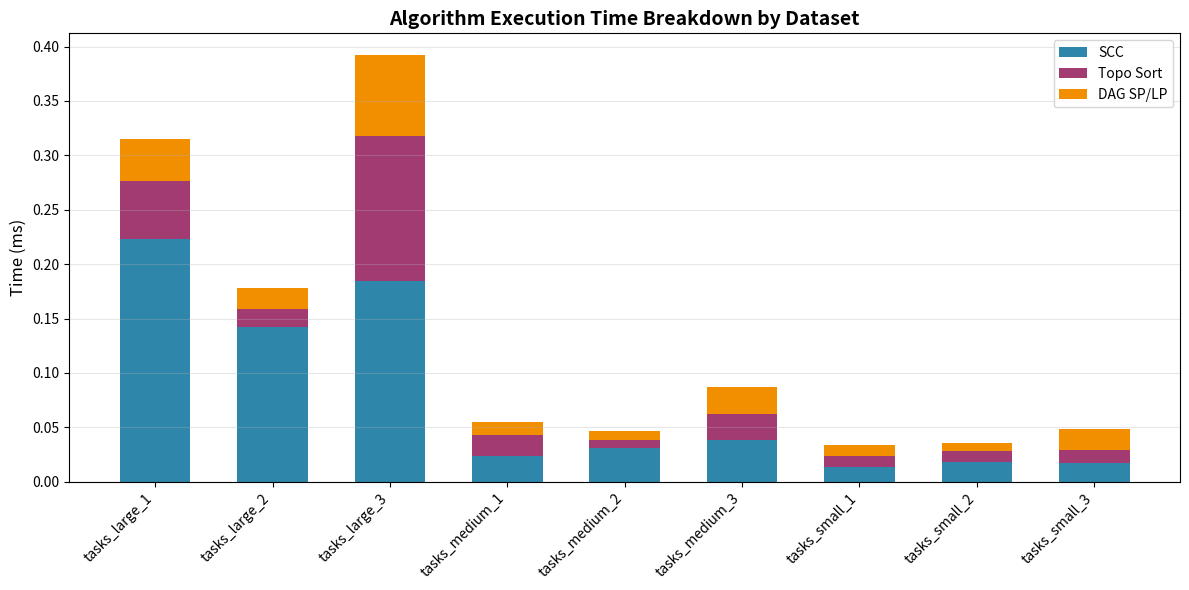

This chart was generated by the following Python code: (Note: this script raises an exception after producing the figure.)
import matplotlib.pyplot as plt
import numpy as np

# Data
datasets = ['tasks_large_1', 'tasks_large_2', 'tasks_large_3', 'tasks_medium_1', 'tasks_medium_2', 'tasks_medium_3', 'tasks_small_1', 'tasks_small_2', 'tasks_small_3', ]
scc_time = np.array([0.223459, 0.141833, 0.184167, 0.023875, 0.031042, 0.038167, 0.013625, 0.017666, 0.017417, ])
topo_time = np.array([0.05325, 0.01675, 0.133834, 0.019375, 0.0075, 0.024292, 0.009583, 0.010375, 0.011875, ])
sp_time = np.array([0.038125, 0.019875999999999998, 0.0745, 0.0115, 0.008042, 0.024625, 0.010792, 0.008, 0.019209, ])

# Plot
fig, ax = plt.subplots(figsize=(12, 6))
x = np.arange(len(datasets))
width = 0.6

p1 = ax.bar(x, scc_time, width, label='SCC', color='#2E86AB')
p2 = ax.bar(x, topo_time, width, bottom=scc_time, label='Topo Sort', color='#A23B72')
p3 = ax.bar(x, sp_time, width, bottom=scc_time+topo_time, label='DAG SP/LP', color='#F18F01')

ax.set_ylabel('Time (ms)', fontsize=12)
ax.set_title('Algorithm Execution Time Breakdown by Dataset', fontsize=14, fontweight='bold')
ax.set_xticks(x)
ax.set_xticklabels(datasets, rotation=45, ha='right')
ax.legend()
ax.grid(axis='y', alpha=0.3)
plt.tight_layout()
plt.savefig('plots/algorithm_comparison.png', dpi=300, bbox_inches='tight')
print('✓ Saved: plots/algorithm_comparison.png')
plt.close()
